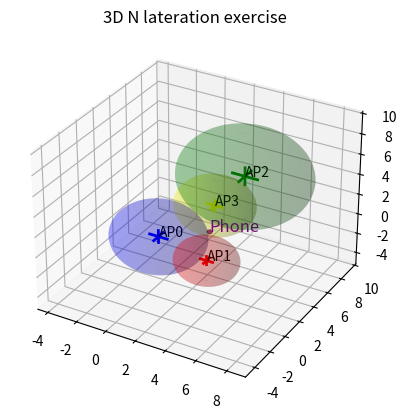

This chart was generated by the following Python code:
#!/usr/bin/python3
'''
Created on 03-02-2024

@author: Kyllian Cuevas, Thomas Mirbey
@version: 1

Positioning System - N Lateration exercise (3D version)
'''

#------------------
# Import
#------------------

import matplotlib.pyplot as plt

from scipy.optimize import minimize
from mpl_toolkits.mplot3d import Axes3D

import numpy as np
import random
import json

#------------------
# Functions
#------------------

class AccessPoint:
    def __init__(self, id, x, y, z, radius, color):
        """
        @args:
        id (int): Identifier for the access point.
        x (float): x-coordinate of the access point.
        y (float): y-coordinate of the access point.
        z (float): z-coordinate of the access point.
        radius (float): Distance from the access point to the phone.
        color (str): Color of the sphere to draw.
        """
        # Assert that inputs are valid types
        assert isinstance(id, int), "Access point id must be an integer"
        assert isinstance(x, (int, float)), "x-coordinate must be a number"
        assert isinstance(y, (int, float)), "y-coordinate must be a number"
        assert isinstance(z, (int, float)), "z-coordinate must be a number"
        assert isinstance(radius, (int, float)) and radius > 0, "radius must be a positive number"
        assert isinstance(color, str), "color must be a string"
        
        self.id = id
        self.x = x
        self.y = y
        self.z = z
        self.radius = radius
        self.color = color

    def draw_sphere(self, ax):
        """
        @args:
        ax (matplotlib.axes._subplots.Axes3DSubplot): The 3D Axes object to draw the sphere on.
        """
        try:
            # Use scatter points
            phi = np.linspace(0, np.pi, 100)
            theta = np.linspace(0, 2 * np.pi, 100)
            phi, theta = np.meshgrid(phi, theta)
            x = self.radius * np.sin(phi) * np.cos(theta) + self.x
            y = self.radius * np.sin(phi) * np.sin(theta) + self.y
            z = self.radius * np.cos(phi) + self.z
            
            # Draw sphere
            ax.plot_surface(x, y, z, color=self.color, alpha=0.2)

            # Draw a cross at the center of the sphere
            cross_size = self.radius * 0.2  
            ax.plot([self.x - cross_size, self.x + cross_size], [self.y, self.y], [self.z, self.z], color=self.color, linewidth=2)
            ax.plot([self.x, self.x], [self.y - cross_size, self.y + cross_size], [self.z, self.z], color=self.color, linewidth=2)
            ax.plot([self.x, self.x], [self.y, self.y], [self.z - cross_size, self.z + cross_size], color=self.color, linewidth=2)
        except Exception as e:
            print(f"Error in drawing sphere for AccessPoint {self.id}: {e}")

def draw(phone, access_points):
    """
    @args:
    phone (dict): Dictionary containing 'x', 'y', and 'z' coordinates of the phone.
    access_points (list): List of AccessPoint objects.
    """
    try:
        # Assert that phone coordinates are valid
        assert isinstance(phone, dict), "Phone data should be a dictionary"
        assert all(coord in phone for coord in ['x', 'y', 'z']), "Phone dictionary must contain 'x', 'y', and 'z' keys"
        
        fig = plt.figure()
        ax = fig.add_subplot(111, projection='3d')

        # Draw each access point's sphere
        for ap in access_points:
            ap.draw_sphere(ax)
            # Label for each AccessPoint
            ax.text(ap.x, ap.y, ap.z, f'AP{ap.id}', color='black', fontsize=10)

        # Draw the phone's position
        cross_size = 0.1
        ax.plot([phone['x'] - cross_size, phone['x'] + cross_size], [phone['y'], phone['y']], [phone['z'], phone['z']], color='purple', linewidth=2)
        ax.plot([phone['x'], phone['x']], [phone['y'] - cross_size, phone['y'] + cross_size], [phone['z'], phone['z']], color='purple', linewidth=2)
        ax.plot([phone['x'], phone['x']], [phone['y'], phone['y']], [phone['z'] - cross_size, phone['z'] + cross_size], color='purple', linewidth=2)

        # Label for the phone
        ax.text(phone['x'], phone['y'], phone['z'], 'Phone', color='purple', fontsize=12)

        # Adjust plot limits 
        all_x = [ap.x for ap in access_points]
        all_y = [ap.y for ap in access_points]
        all_z = [ap.z for ap in access_points]
        all_r = [ap.radius for ap in access_points]

        # Minimal and Maximal dimension
        x_min, x_max = min(all_x) - max(all_r) - 1, max(all_x) + max(all_r) + 1
        y_min, y_max = min(all_y) - max(all_r) - 1, max(all_y) + max(all_r) + 1
        z_min, z_max = min(all_z) - max(all_r) - 1, max(all_z) + max(all_r) + 1

        # Resize
        ax.set_xlim(x_min, x_max)
        ax.set_ylim(y_min, y_max)
        ax.set_zlim(z_min, z_max)
        
        ax.set_title("3D N lateration exercise")
        plt.show()
    except AssertionError as e:
        print(f"Input error: {e}")
    except Exception as e:
        print(f"Error in drawing: {e}")


def calculate_error(position, access_points):
    """
    @args:
    position (list): Estimated position of the phone [x, y, z].
    access_points (list): List of AccessPoint objects containing the positions and radius.
    
    @return:
    float: The sum of squared errors between calculated and actual distances from the phone
           to each access point.
    """
    try:
        assert len(position) == 3, "Position should be a list of 3 coordinates [x, y, z]"
        x, y, z = position
        error = 0
        for ap in access_points:
            distance = np.sqrt((x - ap.x)**2 + (y - ap.y)**2 + (z - ap.z)**2)
            error += (distance - ap.radius)**2 
        return error
    except Exception as e:
        print(f"Error in error calculation: {e}")
        return float('inf')  # Return a large error value in case of an issue

def trilaterate(access_points):
    """
    @args:
    access_points (list): List of AccessPoint objects.

    @return:
    list: Estimated position [x, y, z] of the phone.
    
    Estimate the phone's position by minimizing the error between
    the measured and calculated distances from the access points.
    """
    try:
        # Assert that there are at least 3 access points
        assert len(access_points) >= 3, "At least 3 access points are required for trilateration"
        
        initial_guess = [0, 0, 0]  # Initial guess for the position in 3D
        result = minimize(calculate_error, initial_guess, args=(access_points,))
        estimated_position = result.x
        return estimated_position
    except AssertionError as e:
        print(f"Input error in trilaterate: {e}")
    except Exception as e:
        print(f"Error in trilateration: {e}")
        return [0, 0, 0]  # Return a default position in case of an error

#------------------
# Main
#------------------

if __name__ == '__main__':
    try:
        access_points = [
            AccessPoint(id=0, x=0.5, y=0.5, z=0.5, radius=3, color='blue'),
            AccessPoint(id=1, x=4, y=0, z=0, radius=2, color='red'),
            AccessPoint(id=2, x=4, y=5, z=5, radius=4.2, color='green'),
            AccessPoint(id=3, x=3, y=3, z=3, radius=2.5, color='yellow'),
        ]

        # Estimate the phone's position
        position = trilaterate(access_points)
        phone = {"x": position[0], "y": position[1], "z": position[2]}
        print(f"Estimated phone position is : {position}")
        
        # Draw the access points and phone
        draw(phone, access_points)

    except Exception as e:
        print(f"Error in main execution: {e}")
